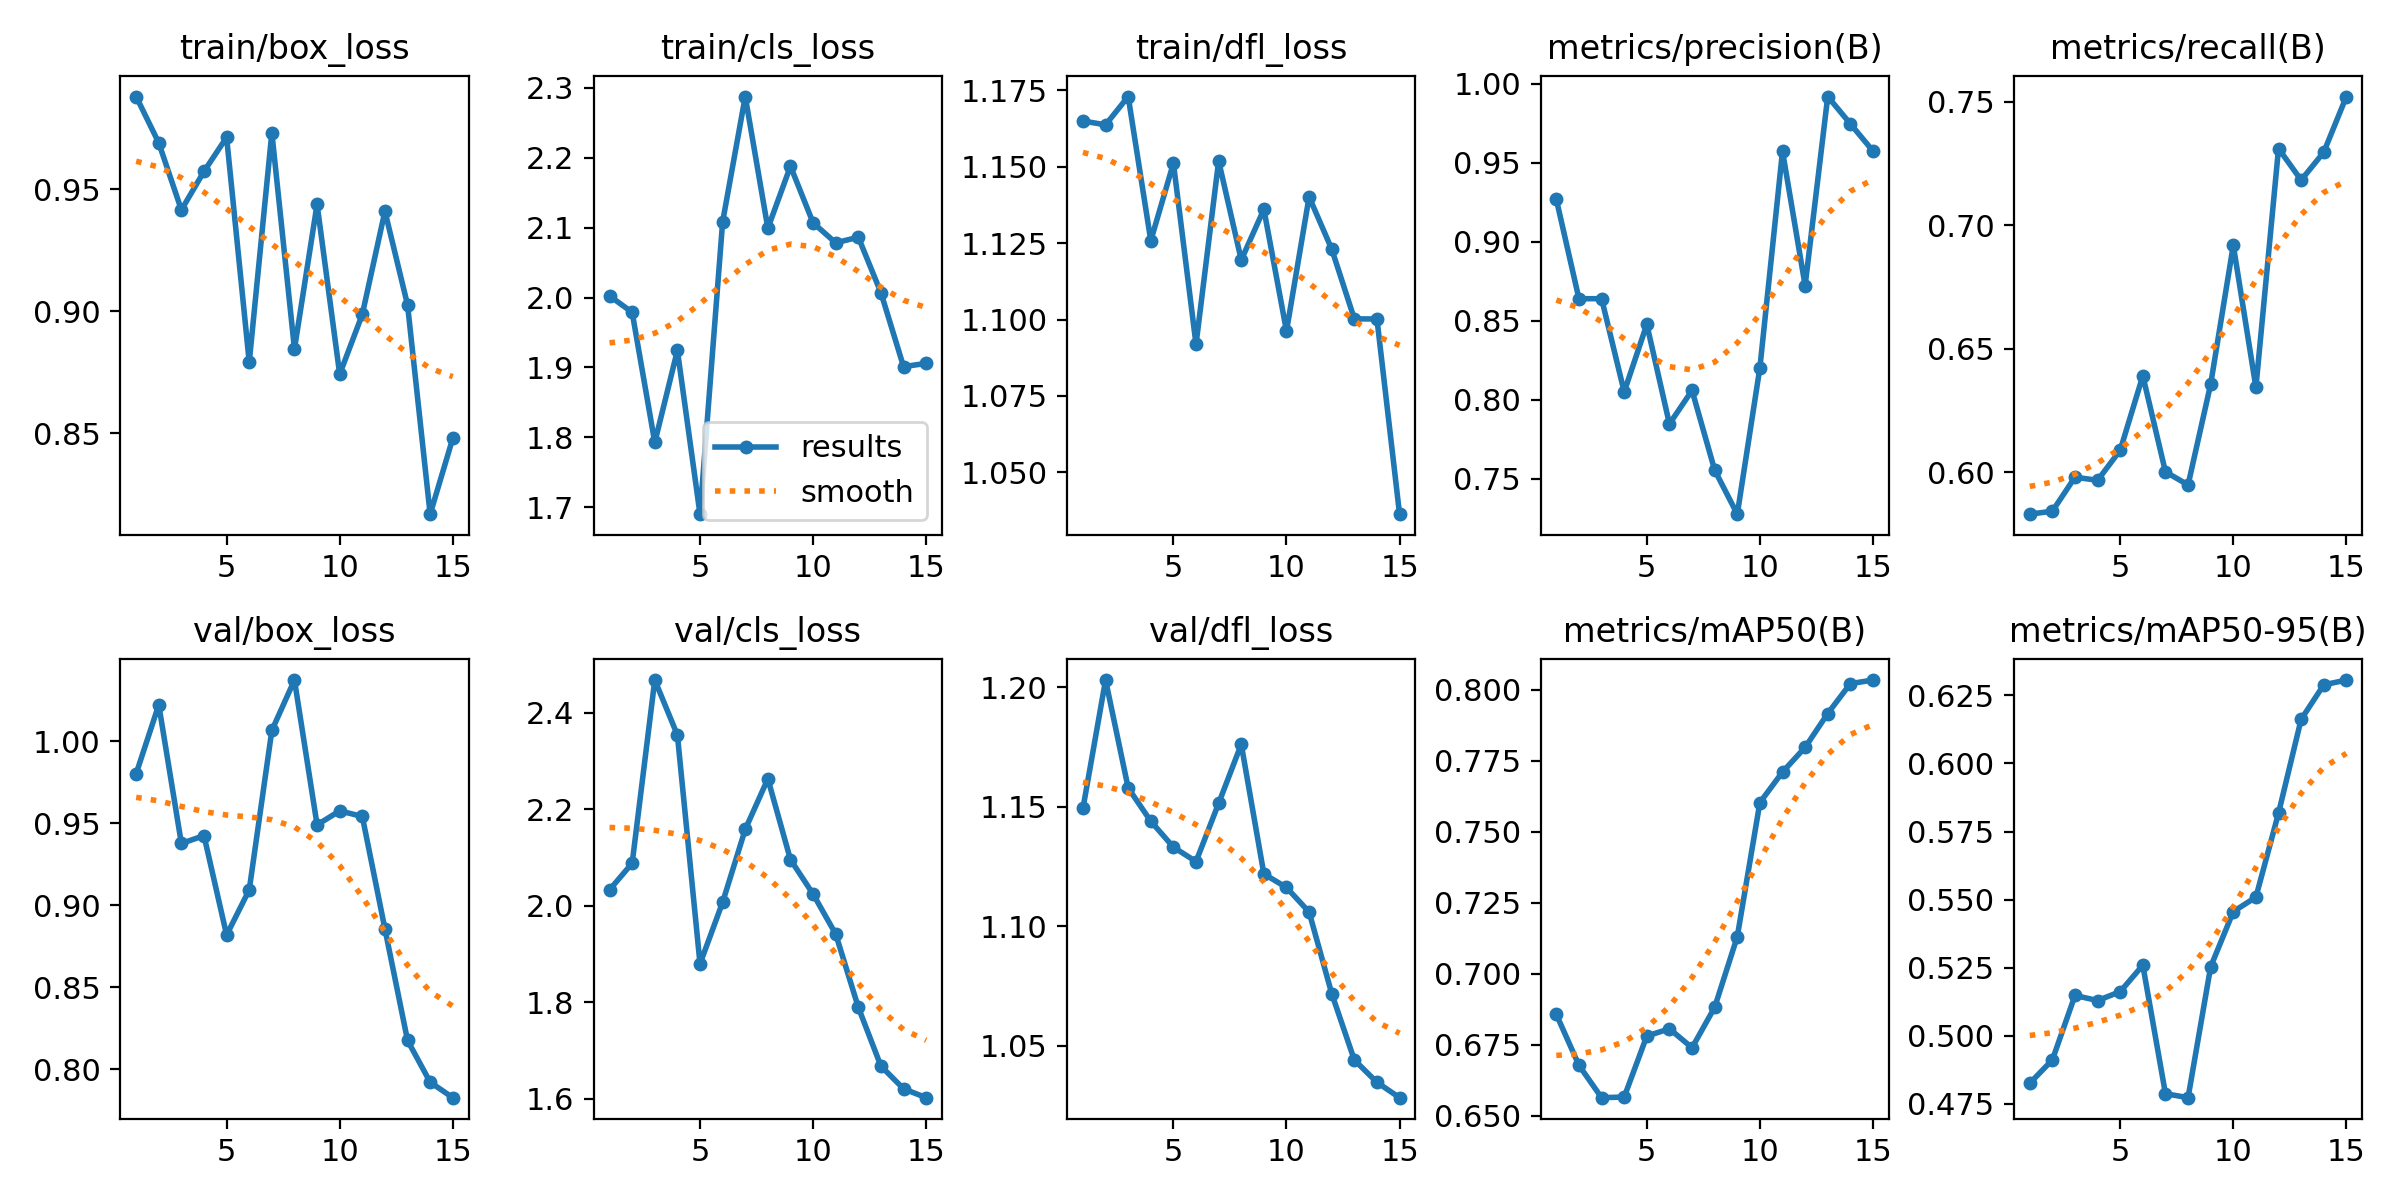

The table this chart was drawn from, first rows:
epoch, time, train/box_loss, train/cls_loss, train/dfl_loss, metrics/precision(B), metrics/recall(B), metrics/mAP50(B), metrics/mAP50-95(B), val/box_loss, val/cls_loss, val/dfl_loss, lr/pg0, lr/pg1, lr/pg2
1, 29.87, 0.9881, 2.002, 1.165, 0.9269, 0.583, 0.6857, 0.4826, 0.9802, 2.033, 1.149, 6.25e-05, 6.25e-05, 6.25e-05
2, 55.13, 0.9691, 1.979, 1.164, 0.864, 0.5843, 0.6677, 0.4911, 1.022, 2.088, 1.203, 0.0001284, 0.0001284, 0.0001284
3, 79.72, 0.9416, 1.793, 1.173, 0.8641, 0.598, 0.6563, 0.5148, 0.9377, 2.467, 1.158, 0.0001845, 0.0001845, 0.0001845
4, 104.4, 0.9574, 1.924, 1.126, 0.8052, 0.5967, 0.6566, 0.5129, 0.9425, 2.353, 1.144, 0.0002306, 0.0002306, 0.0002306
5, 129.5, 0.9714, 1.69, 1.151, 0.8478, 0.6089, 0.6781, 0.5162, 0.8819, 1.879, 1.133, 0.0002668, 0.0002668, 0.0002668
6, 154.4, 0.8792, 2.108, 1.092, 0.7849, 0.639, 0.6806, 0.5259, 0.9094, 2.007, 1.127, 0.0002931, 0.0002931, 0.0002931
7, 178.8, 0.9732, 2.287, 1.152, 0.806, 0.6002, 0.674, 0.4787, 1.007, 2.158, 1.151, 0.0003096, 0.0003096, 0.0003096
8, 203.9, 0.8846, 2.099, 1.12, 0.7557, 0.5949, 0.6882, 0.4773, 1.037, 2.263, 1.176, 0.0003161, 0.0003161, 0.0003161
9, 228.4, 0.9439, 2.188, 1.136, 0.7277, 0.6357, 0.7131, 0.5253, 0.949, 2.095, 1.122, 0.0003127, 0.0003127, 0.0003127
10, 253.5, 0.8743, 2.107, 1.096, 0.8204, 0.6918, 0.7603, 0.5456, 0.9576, 2.024, 1.116, 0.0002994, 0.0002994, 0.0002994
11, 278.4, 0.8988, 2.078, 1.14, 0.9574, 0.6343, 0.7711, 0.5509, 0.9541, 1.941, 1.106, 0.0002763, 0.0002763, 0.0002763
12, 303, 0.9411, 2.086, 1.123, 0.8724, 0.731, 0.7798, 0.5818, 0.8857, 1.789, 1.072, 0.0002432, 0.0002432, 0.0002432
13, 328.1, 0.9027, 2.007, 1.1, 0.992, 0.7182, 0.7917, 0.6162, 0.8177, 1.667, 1.044, 0.0002002, 0.0002002, 0.0002002
14, 352.5, 0.8169, 1.901, 1.1, 0.9748, 0.7295, 0.8022, 0.6289, 0.7923, 1.62, 1.035, 0.0001473, 0.0001473, 0.0001473
15, 377.1, 0.848, 1.906, 1.036, 0.9576, 0.752, 0.8035, 0.6306, 0.7828, 1.602, 1.028, 8.455e-05, 8.455e-05, 8.455e-05
